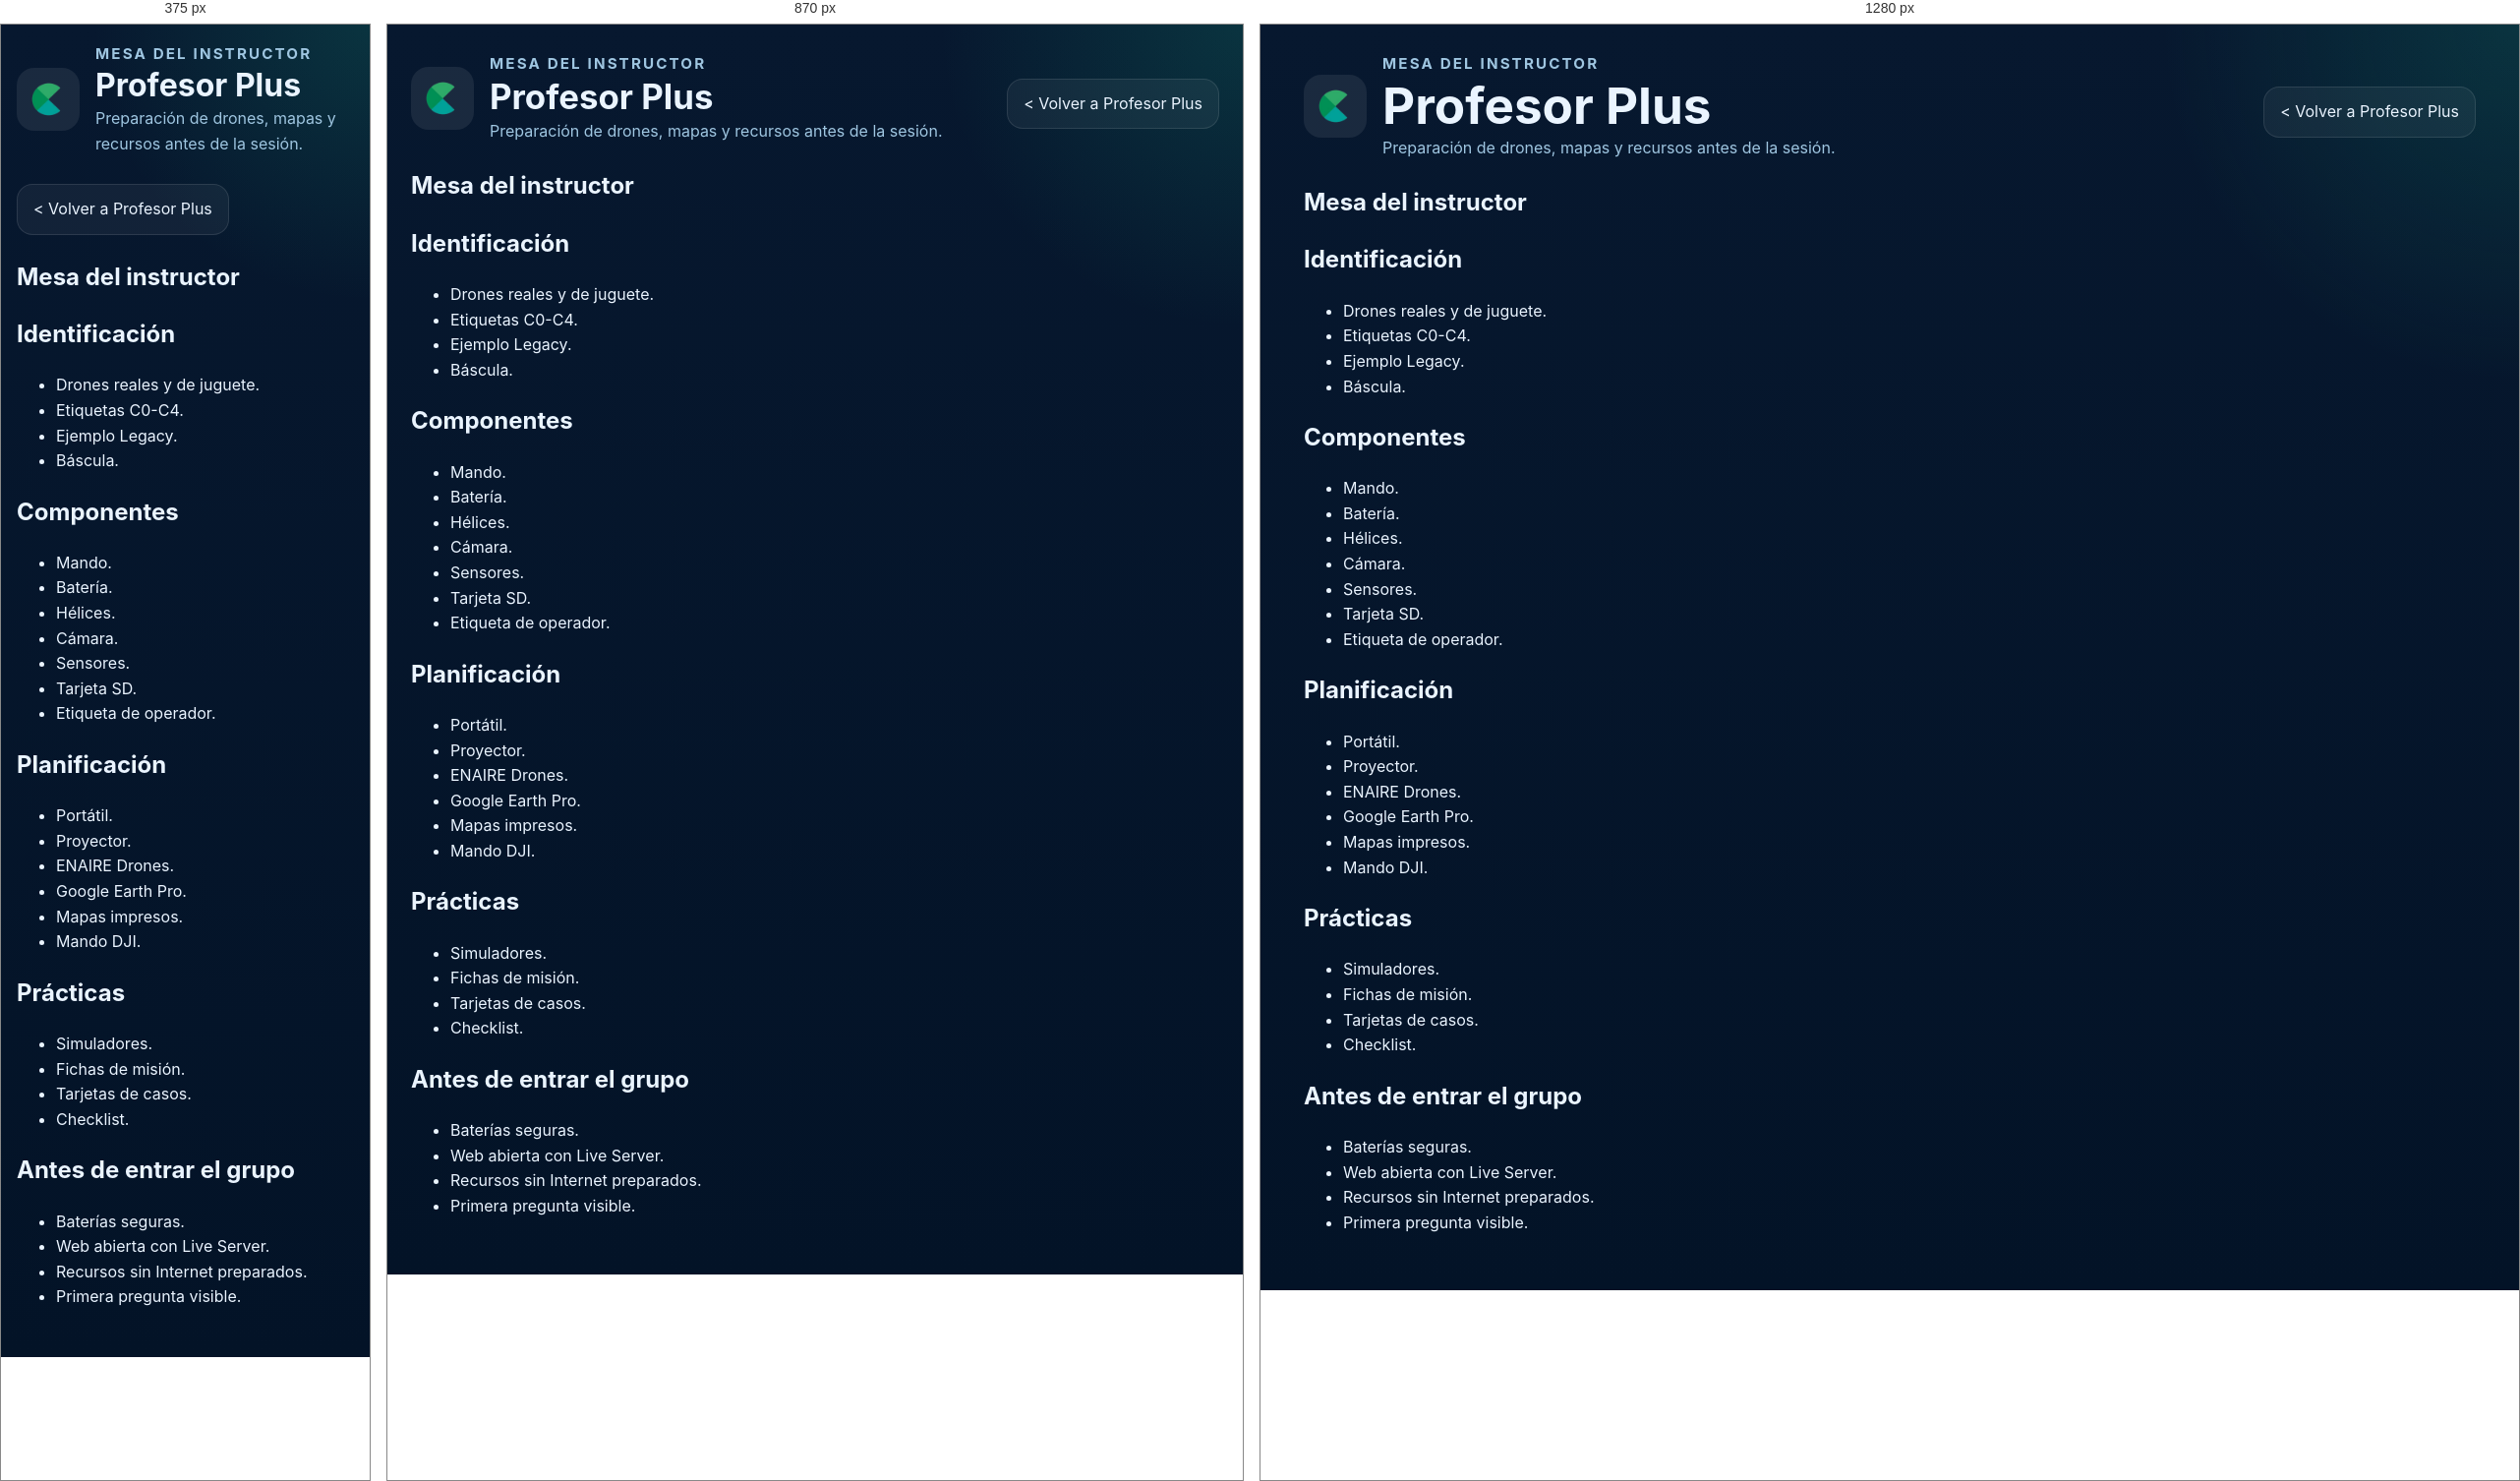
Rendered at 375 px, 870 px and 1280 px, left to right.

<!-- file: mesa-material.html -->
<!doctype html>
<html lang="es">
<head>
  <meta charset="utf-8">
  <meta name="viewport" content="width=device-width, initial-scale=1">
  <title>Mesa del instructor · Profesor Plus</title>
  <link rel="stylesheet" href="../css/style.css">
</head>
<body>
  <main class="page">
    <div class="topbar">
      <div class="brand">
        <img src="../../assets/branding/logo-circular-fab.png" alt="Circular FAB logo">
        <div class="brand-text">
          <strong>Mesa del instructor</strong>
          <h1>Profesor Plus</h1>
          <p>Preparación de drones, mapas y recursos antes de la sesión.</p>
        </div>
      </div>
      <a class="back-link" href="../inicio.html">< Volver a Profesor Plus</a>
    </div>

    <article class="content-section">
      <h1>Mesa del instructor</h1>
      <section>
        <h2>Identificación</h2>
        <ul>
          <li>Drones reales y de juguete.</li>
          <li>Etiquetas C0-C4.</li>
          <li>Ejemplo Legacy.</li>
          <li>Báscula.</li>
        </ul>
      </section>
      <section>
        <h2>Componentes</h2>
        <ul>
          <li>Mando.</li>
          <li>Batería.</li>
          <li>Hélices.</li>
          <li>Cámara.</li>
          <li>Sensores.</li>
          <li>Tarjeta SD.</li>
          <li>Etiqueta de operador.</li>
        </ul>
      </section>
      <section>
        <h2>Planificación</h2>
        <ul>
          <li>Portátil.</li>
          <li>Proyector.</li>
          <li>ENAIRE Drones.</li>
          <li>Google Earth Pro.</li>
          <li>Mapas impresos.</li>
          <li>Mando DJI.</li>
        </ul>
      </section>
      <section>
        <h2>Prácticas</h2>
        <ul>
          <li>Simuladores.</li>
          <li>Fichas de misión.</li>
          <li>Tarjetas de casos.</li>
          <li>Checklist.</li>
        </ul>
      </section>
      <section>
        <h2>Antes de entrar el grupo</h2>
        <ul>
          <li>Baterías seguras.</li>
          <li>Web abierta con Live Server.</li>
          <li>Recursos sin Internet preparados.</li>
          <li>Primera pregunta visible.</li>
        </ul>
      </section>
    </article>
  </main>
</body>
</html>

/* @media block from style.css */
@media(max-width: 980px) {
  .layout { grid-template-columns: 1fr; }
  .sidebar { position: static; top: auto; }
  .toggle-sidebar { display: inline-flex; }
}

/* @media block from style.css */
@media(max-width: 760px) {
  .cards { grid-template-columns: 1fr; }
  .page { padding: 18px 16px 32px; }
}